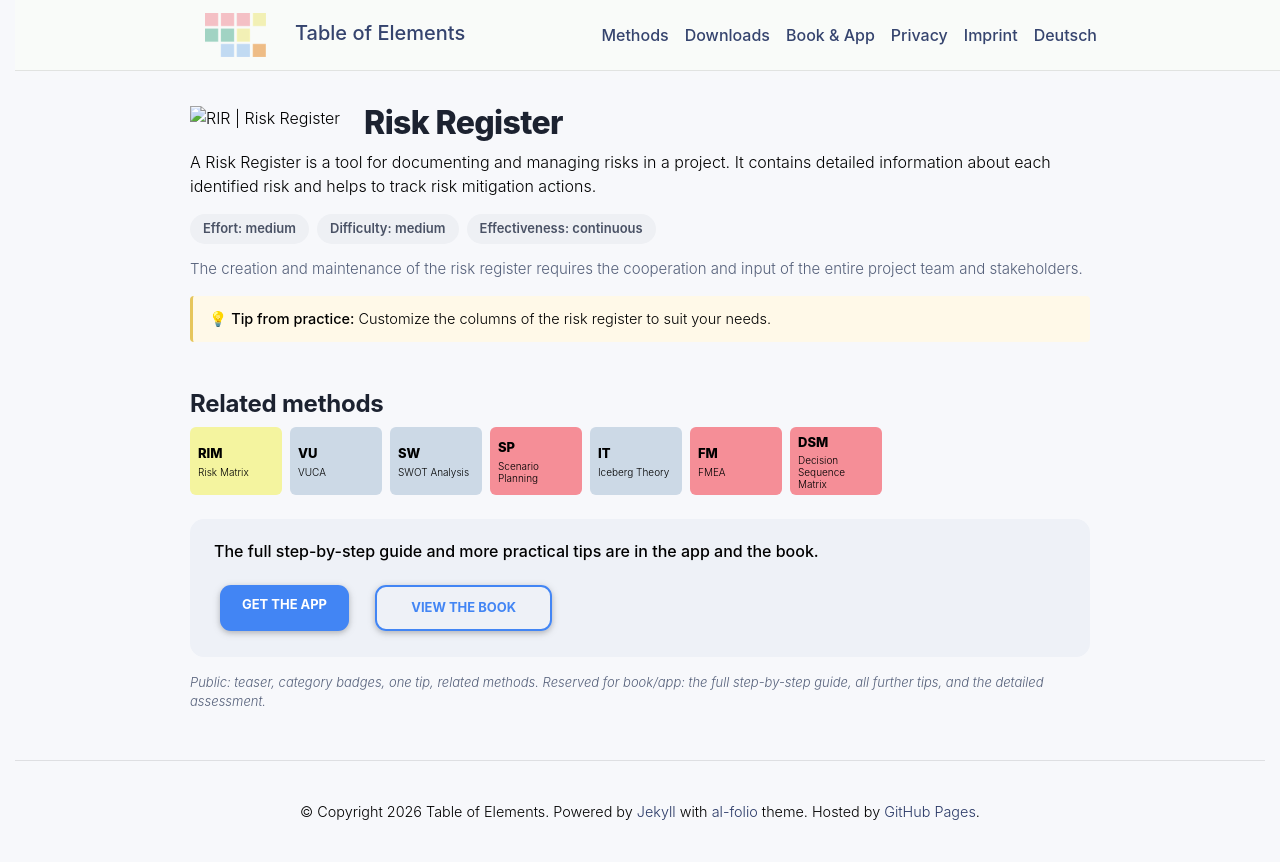

repository: table-of-elements/table-of-elements.github.io · page: en/elements/RIR/index.html · generator: jekyll

---
lang: en
layout: default
permalink: /en/elements/RIR/
subtitle: "Risk Register"
title: "RIR | Risk Register"
description: "A Risk Register is a tool for documenting and managing risks in a project. It contains detailed information about each identified risk and helps to track risk mitigation actions."
og_image: /assets/img/elements/en/RIR.og.png
---

{% include figure.liquid loading="eager" path="assets/img/elements/en/RIR.card.png" class="img-fluid" width="300" height="300" alt="RIR | Risk Register" %}

# Risk Register

A Risk Register is a tool for documenting and managing risks in a project. It contains detailed information about each identified risk and helps to track risk mitigation actions.
